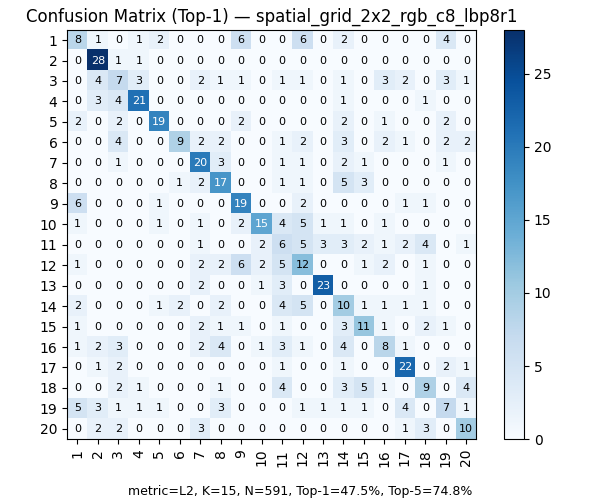

Values plotted in this chart, from the file beside it:
, 1, 2, 3, 4, 5, 6, 7, 8, 9, 10, 11, 12, 13, 14, 15, 16, 17, 18, 19, 20
1, 8, 1, 0, 1, 2, 0, 0, 0, 6, 0, 0, 6, 0, 2, 0, 0, 0, 0, 4, 0
2, 0, 28, 1, 1, 0, 0, 0, 0, 0, 0, 0, 0, 0, 0, 0, 0, 0, 0, 0, 0
3, 0, 4, 7, 3, 0, 0, 2, 1, 1, 0, 1, 1, 0, 1, 0, 3, 2, 0, 3, 1
4, 0, 3, 4, 21, 0, 0, 0, 0, 0, 0, 0, 0, 0, 1, 0, 0, 0, 1, 0, 0
5, 2, 0, 2, 0, 19, 0, 0, 0, 2, 0, 0, 0, 0, 2, 0, 1, 0, 0, 2, 0
6, 0, 0, 4, 0, 0, 9, 2, 2, 0, 0, 1, 2, 0, 3, 0, 2, 1, 0, 2, 2
7, 0, 0, 1, 0, 0, 0, 20, 3, 0, 0, 1, 1, 0, 2, 1, 0, 0, 0, 1, 0
8, 0, 0, 0, 0, 0, 1, 2, 17, 0, 0, 1, 1, 0, 5, 3, 0, 0, 0, 0, 0
9, 6, 0, 0, 0, 1, 0, 0, 0, 19, 0, 0, 2, 0, 0, 0, 0, 1, 1, 0, 0
10, 1, 0, 0, 0, 1, 0, 1, 0, 2, 15, 4, 5, 1, 1, 0, 1, 0, 0, 0, 0
11, 0, 0, 0, 0, 0, 0, 1, 0, 0, 2, 6, 5, 3, 3, 2, 1, 2, 4, 0, 1
12, 1, 0, 0, 0, 0, 0, 2, 2, 6, 2, 5, 12, 0, 0, 1, 2, 0, 1, 0, 0
13, 0, 0, 0, 0, 0, 0, 2, 0, 0, 1, 3, 0, 23, 0, 0, 0, 0, 1, 0, 0
14, 2, 0, 0, 0, 1, 2, 0, 2, 0, 0, 4, 5, 0, 10, 1, 1, 1, 1, 0, 0
15, 1, 0, 0, 0, 0, 0, 2, 1, 1, 0, 1, 0, 0, 3, 11, 1, 0, 2, 1, 0
16, 1, 2, 3, 0, 0, 0, 2, 4, 0, 1, 3, 1, 0, 4, 0, 8, 1, 0, 0, 0
17, 0, 1, 2, 0, 0, 0, 0, 0, 0, 0, 1, 0, 0, 1, 0, 0, 22, 0, 2, 1
18, 0, 0, 2, 1, 0, 0, 0, 1, 0, 0, 4, 0, 0, 3, 5, 1, 0, 9, 0, 4
19, 5, 3, 1, 1, 1, 0, 0, 3, 0, 0, 0, 1, 1, 1, 1, 0, 4, 0, 7, 1
20, 0, 2, 2, 0, 0, 0, 3, 0, 0, 0, 0, 0, 0, 0, 0, 0, 1, 3, 0, 10
